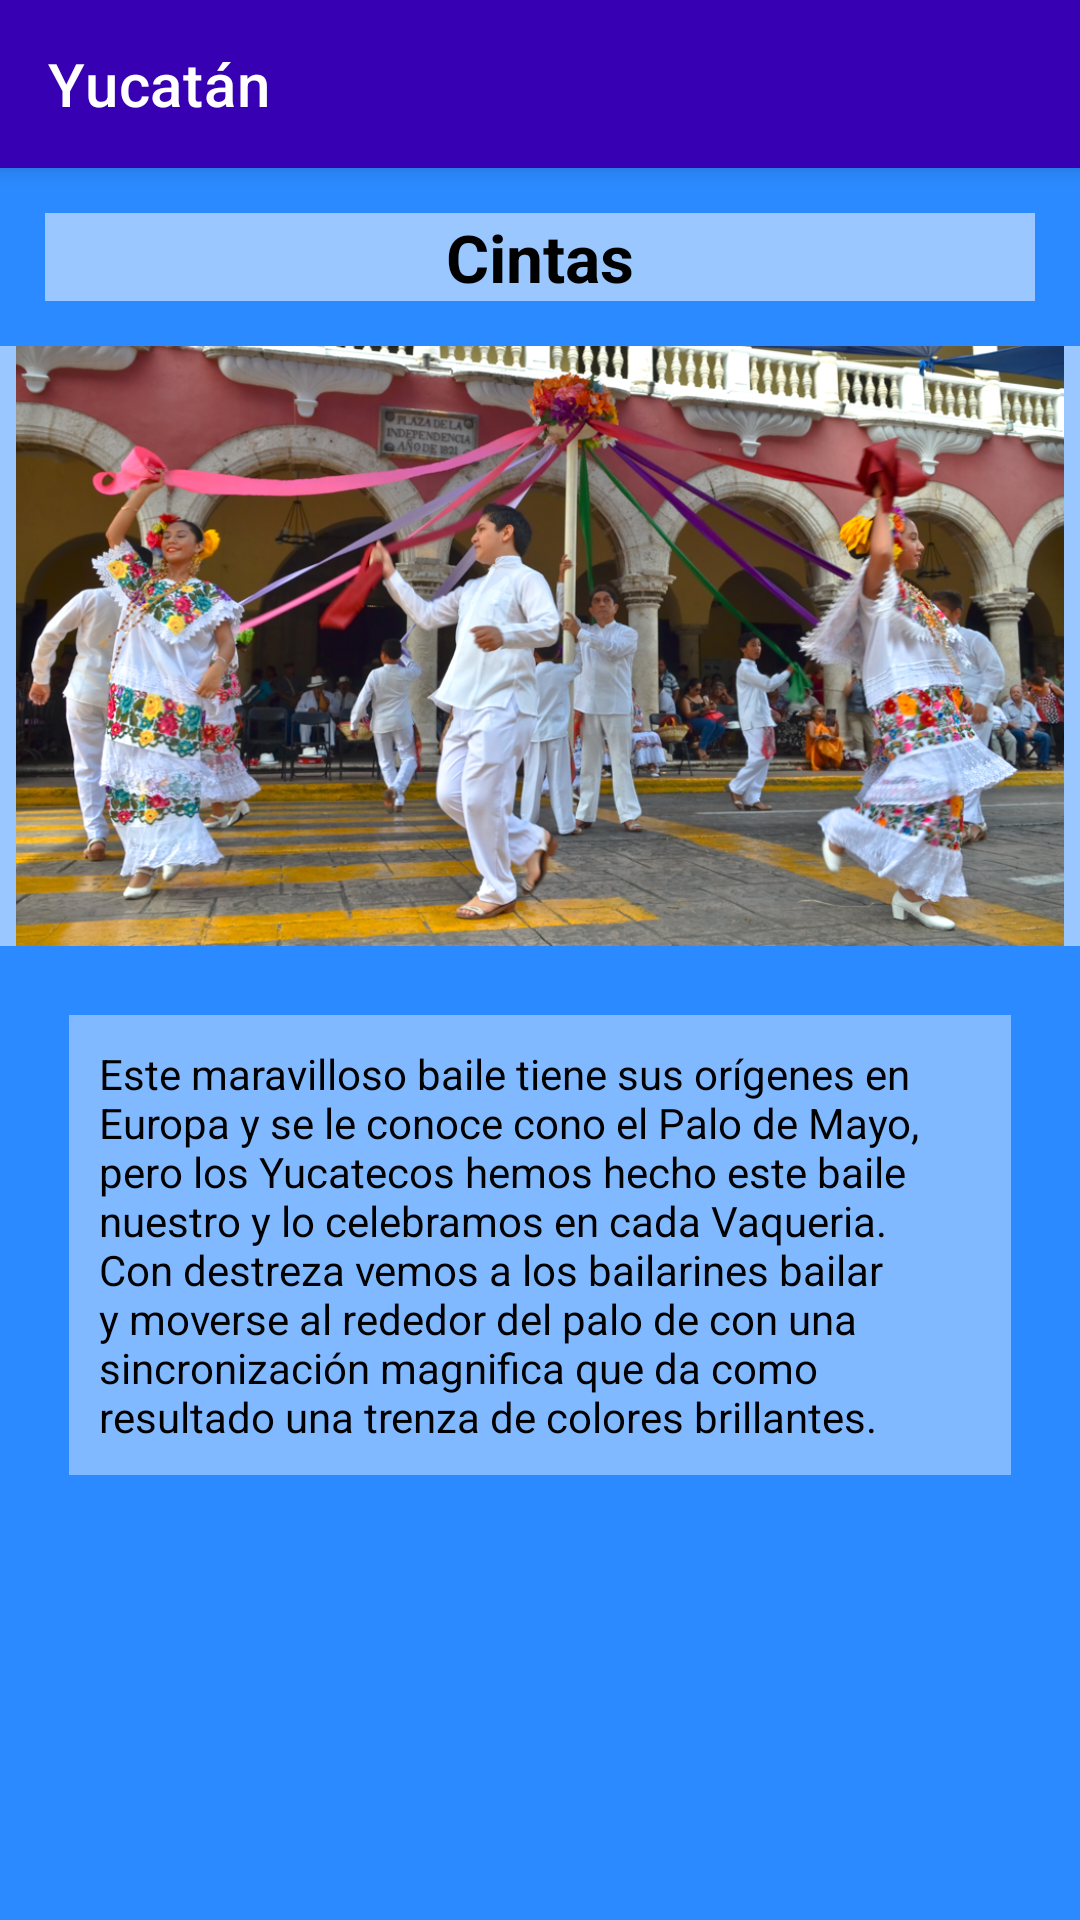

This screen was rendered from an Android layout file. Write that file and the resources it references.
<!-- AndroidManifest.xml: application theme Theme.FolclorMexicano -->
<!-- res/layout/activity_baile_yuc6.xml -->
<?xml version="1.0" encoding="utf-8"?>
<LinearLayout xmlns:android="http://schemas.android.com/apk/res/android"
    xmlns:app="http://schemas.android.com/apk/res-auto"
    xmlns:tools="http://schemas.android.com/tools"
    android:layout_width="match_parent"
    android:layout_height="match_parent"
    android:background="@color/fondodefinitivo"
    android:orientation="vertical"
    tools:context=".baileYuc6">

    <androidx.appcompat.widget.Toolbar
        android:layout_width="match_parent"
        android:layout_height="wrap_content"
        android:background="@color/design_default_color_primary_variant"
        android:elevation="4dp"
        android:textAlignment="center"
        app:title="@string/estado2"
        app:titleTextColor="@color/white"
        tools:ignore="MissingConstraints"></androidx.appcompat.widget.Toolbar>

    <TextView
        android:id="@+id/textView9"
        android:layout_width="match_parent"
        android:layout_height="wrap_content"
        android:layout_margin="15dp"
        android:background="#86FFFFFF"
        android:text="@string/BaileYuc6"
        android:textAlignment="center"
        android:textAppearance="@style/TextAppearance.AppCompat.Large"
        android:textColor="@color/black"
        android:textStyle="bold" />

    <ImageView
        android:id="@+id/imageView2"
        android:layout_width="match_parent"
        android:layout_height="200dp"
        android:background="#86FFFFFF"
        app:srcCompat="@drawable/cintas" />

    <TextView
        android:id="@+id/textView10"
        android:layout_width="match_parent"
        android:layout_height="wrap_content"
        android:layout_margin="23dp"
        android:background="#66FFFFFF"
        android:padding="10dp"
        android:text="Este maravilloso baile tiene sus orígenes en Europa y se le conoce cono el Palo de Mayo, pero los Yucatecos hemos hecho este baile nuestro y lo celebramos en cada Vaqueria.  Con destreza vemos a los bailarines bailar y moverse al rededor del palo de con una sincronización magnifica que da como resultado una trenza de colores brillantes.  "
        android:textAlignment="viewStart"
        android:textColor="@color/black" />

</LinearLayout>
<!-- resources referenced by this layout -->
<resources>
  <color name="black">#FF000000</color>
  <color name="fondodefinitivo">#2B8AFF</color>
  <color name="white">#FFFFFFFF</color>
  <!-- drawable cintas: jpg bitmap (drawable-v24, 809317 bytes) -->
  <string name="BaileYuc6">Cintas</string>
  <string name="estado2">Yucatán</string>
  <style name="Theme.FolclorMexicano" parent="Theme.MaterialComponents.DayNight.NoActionBar">
          
          <item name="colorPrimary">@color/purple_500</item>
          <item name="colorPrimaryVariant">@color/purple_700</item>
          <item name="colorOnPrimary">@color/white</item>
          
          <item name="colorSecondary">@color/teal_200</item>
          <item name="colorSecondaryVariant">@color/teal_700</item>
          <item name="colorOnSecondary">@color/black</item>
          
          <item name="android:statusBarColor" tools:targetApi="l">?attr/colorPrimaryVariant</item>
          
      </style>
  <color name="purple_500">#FF6200EE</color>
  <color name="purple_700">#FF3700B3</color>
  <color name="teal_200">#FF03DAC5</color>
  <color name="teal_700">#FF018786</color>
</resources>
